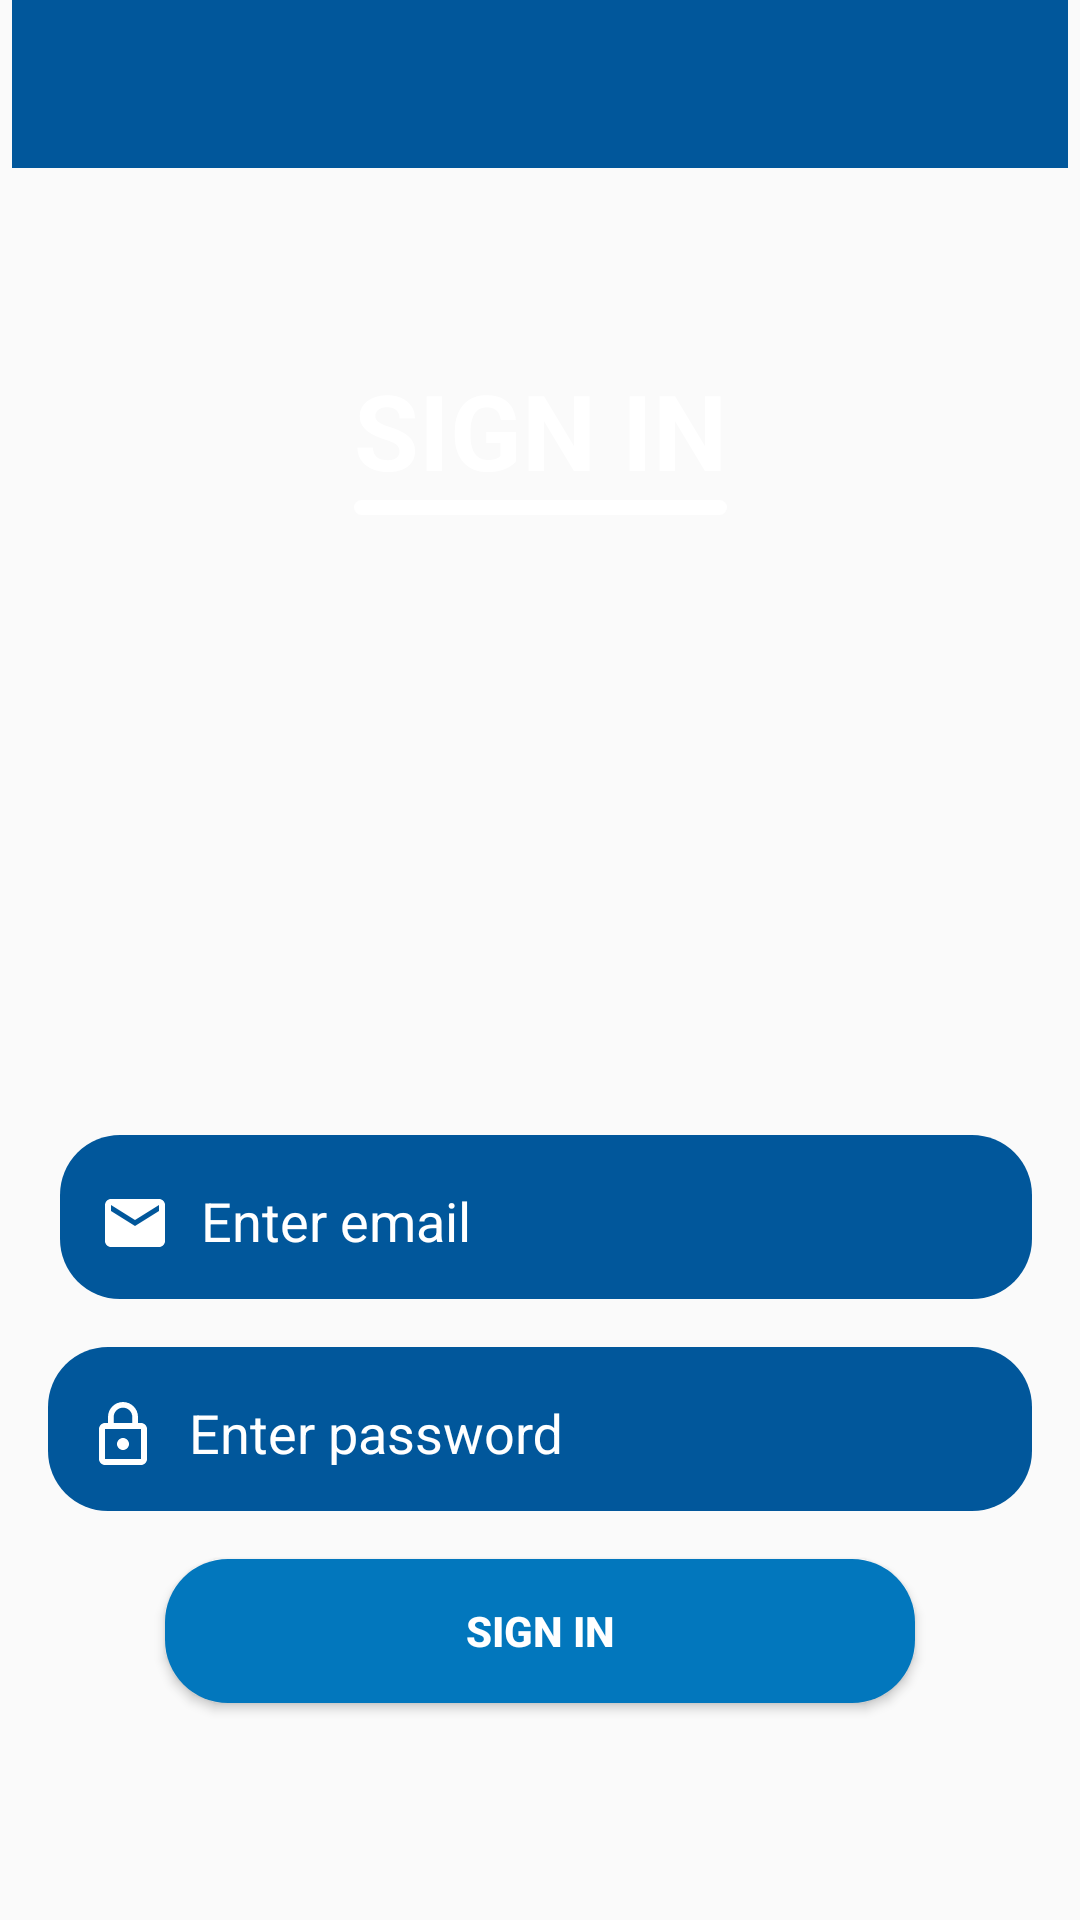

Here is an Android app screen rendered from its layout file. Give the layout XML and the strings, colors and styles it references.
<!-- AndroidManifest.xml: application theme AppTheme -->
<!-- res/layout/activity_sign_in.xml -->
<?xml version="1.0" encoding="utf-8"?>
<androidx.constraintlayout.widget.ConstraintLayout xmlns:android="http://schemas.android.com/apk/res/android"
    xmlns:app="http://schemas.android.com/apk/res-auto"
    xmlns:tools="http://schemas.android.com/tools"
    android:layout_width="match_parent"
    android:layout_height="match_parent"
    tools:context=".Credentials.SignInActivity">

    <androidx.appcompat.widget.Toolbar
        android:id="@+id/SignInToolBar"
        android:layout_width="match_parent"
        android:layout_height="wrap_content"
        android:layout_marginStart="4dp"
        android:layout_marginEnd="4dp"
        android:background="@color/primaryColor"
        android:theme="@style/ThemeOverlay.AppCompat.Dark.ActionBar"
        app:popupTheme="@style/ThemeOverlay.AppCompat.Light"
        app:layout_constraintEnd_toEndOf="parent"
        app:layout_constraintStart_toStartOf="parent"
        app:layout_constraintTop_toTopOf="parent"
        app:titleMargin="4dp"
        app:titleMarginEnd="4dp"
        app:titleTextColor="@color/primaryTextColor" />

    <View
        android:id="@+id/signin_background_shape"
        android:layout_width="0dp"
        android:layout_height="0dp"
        android:layout_marginStart="4dp"
        android:layout_marginEnd="4dp"
        android:layout_marginBottom="24dp"
        android:background="@drawable/shape_app_upper_curve"
        app:layout_constraintBottom_toTopOf="@+id/SignInDevName"
        app:layout_constraintEnd_toEndOf="parent"
        app:layout_constraintStart_toStartOf="parent"
        app:layout_constraintTop_toBottomOf="@+id/SignInToolBar" />

    <LinearLayout
        android:layout_width="wrap_content"
        android:layout_height="wrap_content"
        android:layout_marginTop="120dp"
        android:gravity="center"
        android:orientation="vertical"
        app:layout_constraintEnd_toEndOf="parent"
        app:layout_constraintHorizontal_bias="0.5"
        app:layout_constraintStart_toStartOf="parent"
        app:layout_constraintTop_toTopOf="parent">

        <TextView
            android:layout_width="wrap_content"
            android:layout_height="wrap_content"
            android:text="sign In"
            android:textAlignment="center"
            android:textAllCaps="true"
            android:textColor="@color/primaryTextColor"
            android:textSize="35sp"
            android:textStyle="bold" />

        <View
            android:layout_width="match_parent"
            android:layout_height="5dp"
            android:background="@drawable/shape_cutom_button"
            android:backgroundTint="@color/primaryTextColor" />
    </LinearLayout>

    <com.google.android.material.textfield.TextInputLayout
        android:layout_width="0dp"
        android:layout_height="wrap_content"
        android:layout_marginStart="16dp"
        android:layout_marginEnd="16dp"
        android:layout_marginBottom="16dp"
        android:background="@drawable/shape_custom_edittext"
        android:textColorHint="@color/primaryTextColor"
        app:hintTextAppearance="@color/primaryTextColor"
        android:padding="3dp"
        app:layout_constraintBottom_toTopOf="@+id/textInputLayout"
        app:layout_constraintEnd_toEndOf="parent"
        app:layout_constraintStart_toStartOf="@+id/signin_background_shape">

        <com.google.android.material.textfield.TextInputEditText
            android:id="@+id/SignInMail"
            android:layout_width="match_parent"
            android:layout_height="wrap_content"
            android:drawableLeft="@drawable/mail"
            android:drawablePadding="10dp"
            android:hint="Enter email"
            android:inputType="textEmailAddress"
            android:padding="10dp"
            android:singleLine="true"
            android:backgroundTint="@color/primaryColor"
            android:textColor="@color/primaryTextColor"
            android:textColorHint="@color/primaryTextColor" />
    </com.google.android.material.textfield.TextInputLayout>

    <com.google.android.material.textfield.TextInputLayout
        android:id="@+id/textInputLayout"
        android:layout_width="match_parent"
        android:layout_height="wrap_content"
        android:layout_marginStart="16dp"
        android:layout_marginEnd="16dp"
        android:layout_marginBottom="16dp"
        android:background="@drawable/shape_custom_edittext"
        android:textColorHint="@color/primaryTextColor"
        app:hintTextAppearance="@color/primaryTextColor"
        android:padding="3dp"
        app:layout_constraintBottom_toTopOf="@+id/SignInSubmit"
        app:layout_constraintEnd_toEndOf="@+id/signin_background_shape"
        app:layout_constraintStart_toStartOf="@+id/signin_background_shape">

        <com.google.android.material.textfield.TextInputEditText
            android:id="@+id/SignInPass"
            android:layout_width="match_parent"
            android:layout_height="wrap_content"
            android:drawableLeft="@drawable/lock"
            android:drawablePadding="10dp"
            android:hint="Enter password"
            android:inputType="textPassword"
            android:padding="10dp"
            android:singleLine="true"
            android:backgroundTint="@color/primaryColor"
            android:textColor="@color/primaryTextColor"
            android:textColorHint="@color/primaryTextColor" />
    </com.google.android.material.textfield.TextInputLayout>

    <Button
        android:id="@+id/SignInSubmit"
        android:layout_width="250dp"
        android:layout_height="wrap_content"
        android:layout_marginStart="8dp"
        android:layout_marginEnd="8dp"
        android:layout_marginBottom="16dp"
        android:background="@drawable/shape_button_dark"
        android:text="Sign In"
        android:textAlignment="center"
        android:textColor="@color/primaryTextColor"
        android:textStyle="bold"
        android:onClick="signIn"
        app:layout_constraintBottom_toBottomOf="@+id/signin_background_shape"
        app:layout_constraintEnd_toEndOf="@+id/signin_background_shape"
        app:layout_constraintStart_toStartOf="@+id/signin_background_shape" />

    <TextView
        android:id="@+id/SignInDevName"
        android:layout_width="wrap_content"
        android:layout_height="wrap_content"
        android:layout_marginStart="8dp"
        android:layout_marginEnd="8dp"
        android:layout_marginBottom="8dp"
        android:textAllCaps="true"
        android:textSize="18sp"
        app:layout_constraintBottom_toBottomOf="parent"
        app:layout_constraintEnd_toEndOf="parent"
        app:layout_constraintStart_toStartOf="parent" />

</androidx.constraintlayout.widget.ConstraintLayout>
<!-- resources referenced by this layout -->
<resources>
  <color name="primaryColor">#01579b</color>
  <color name="primaryTextColor">#ffffff</color>
  <!-- drawable lock (drawable) -->
  <vector xmlns:android="http://schemas.android.com/apk/res/android"
      android:width="24dp"
      android:height="24dp"
      android:autoMirrored="true"
      android:tint="#FFFFFF"
      android:viewportWidth="24.0"
      android:viewportHeight="24.0">
      <path
          android:fillColor="#FF000000"
          android:pathData="M12,17c1.1,0 2,-0.9 2,-2s-0.9,-2 -2,-2 -2,0.9 -2,2 0.9,2 2,2zM18,8h-1L17,6c0,-2.76 -2.24,-5 -5,-5S7,3.24 7,6v2L6,8c-1.1,0 -2,0.9 -2,2v10c0,1.1 0.9,2 2,2h12c1.1,0 2,-0.9 2,-2L20,10c0,-1.1 -0.9,-2 -2,-2zM8.9,6c0,-1.71 1.39,-3.1 3.1,-3.1s3.1,1.39 3.1,3.1v2L8.9,8L8.9,6zM18,20L6,20L6,10h12v10z" />
  </vector>
  <!-- drawable mail (drawable) -->
  <vector xmlns:android="http://schemas.android.com/apk/res/android"
      android:width="24dp"
      android:height="24dp"
      android:autoMirrored="true"
      android:tint="#FFFFFF"
      android:viewportWidth="24.0"
      android:viewportHeight="24.0">
      <path
          android:fillColor="#FF000000"
          android:pathData="M20,4L4,4c-1.1,0 -1.99,0.9 -1.99,2L2,18c0,1.1 0.9,2 2,2h16c1.1,0 2,-0.9 2,-2L22,6c0,-1.1 -0.9,-2 -2,-2zM20,8l-8,5 -8,-5L4,6l8,5 8,-5v2z" />
  </vector>
  <!-- drawable shape_button_dark (drawable) -->
  <?xml version="1.0" encoding="utf-8"?>
  <ripple xmlns:android="http://schemas.android.com/apk/res/android"
      android:color="@android:color/white">
      <item>
          <shape android:shape="rectangle">
              <solid android:color="@color/secondaryColor" />
              <corners android:radius="21dp" />
          </shape>
      </item>
  
  </ripple>
  <!-- drawable shape_custom_edittext (drawable) -->
  <?xml version="1.0" encoding="utf-8"?>
  <shape xmlns:android="http://schemas.android.com/apk/res/android"
      android:shape="rectangle">
  
      <solid android:color="@color/primaryColor" />
      <corners android:radius="20dp" />
  
  </shape>
  <!-- drawable shape_cutom_button (drawable) -->
  <?xml version="1.0" encoding="utf-8"?>
  <ripple xmlns:android="http://schemas.android.com/apk/res/android"
      android:color="@android:color/white">
      <item>
          <shape android:shape="rectangle">
              <solid android:color="@color/colorPrimaryDark" />
              <corners android:radius="21dp" />
          </shape>
      </item>
  
  </ripple>
  <style name="AppTheme" parent="Theme.AppCompat.Light.NoActionBar">
          
          <item name="colorPrimary">@color/primaryLightColor</item>
          <item name="colorPrimaryDark">@color/primaryDarkColor</item>
          <item name="colorAccent">@color/primaryColor</item>
      </style>
  <color name="secondaryColor">#0277bd</color>
  <color name="primaryLightColor">#4f83cc</color>
  <color name="primaryDarkColor">#002f6c</color>
  <!-- not gathered from this repository: default colours our renderer supplied (Android Studio template values) -->
  <color name="colorPrimaryDark">#FF3700B3</color>
</resources>
